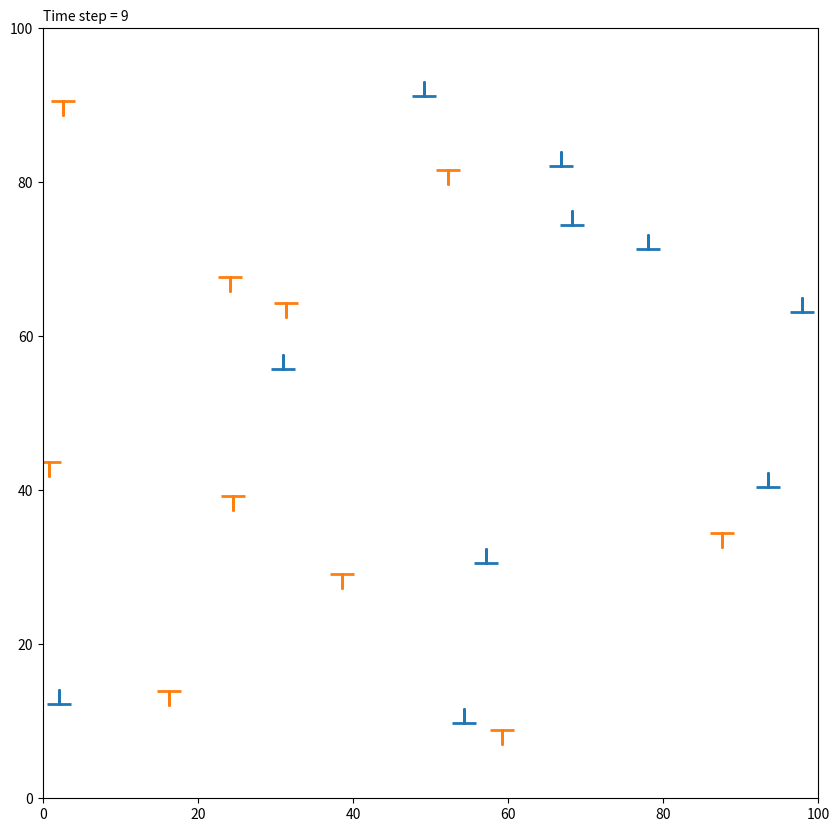

Recreate this plot in Python. (Note: this script raises an exception after producing the figure.)
import numpy as np
import matplotlib.pyplot as plt
import matplotlib.animation as animation
%matplotlib qt5

def initDD(n,D):
#  we use the rand function, which creates a 1D array of random
#  numbers between 0 and 1
    x_array = np.random.random(n)*D
    y_array = np.random.random(n)*D
    b_array = np.ones(n)
# assign b with equal numbers of +1 and -1
    b_array[:n//2]=1
    b_array[n//2:]=-1
    alive=np.ones(n, dtype=bool)
    return x_array,y_array,b_array,alive

def sumDD(n,D,rc,x_pos,y_pos,b_list,alive):
#  set force component to 0
    dx_list=[]
    dy_list=[]
    for x,y in zip(x_pos,y_pos):
        dx = x-x_pos
        dy = y-y_pos
        dx = dx - D*np.round(dx/D)
        dy = dy - D*np.round(dy/D)
        dx_list.append(dx)
        dy_list.append(dy)

        
    fx_array=np.zeros(n)
    for dis1 in range(n):
        fx=np.zeros(n)
        for dis2 in range(n):
            dx=dx_list[dis1][dis2]
            dy=dy_list[dis1][dis2]
            b1=b_list[dis1]
            b2=b_list[dis2]
            dsq = dx**2 + dy**2
            dist = np.sqrt(dsq)
            if np.logical_and(alive[dis1], alive[dis2]):
                if np.logical_and(dist<1.2,b1==-b2):
                    alive[dis1]=False
                    alive[dis2]=False
            if np.logical_and(alive[dis1], alive[dis2]):
                if (0.9 < dist <= rc):
                    fx[dis1] = fx[dis1] + b1*b2*dx*(dx**2-dy**2)/dsq**2
            fx_array=fx_array+fx

# calculate maximum value of force
    fmax=max(abs(fx_array))
    return fx_array,fmax,alive

#  input:  ndis = the number of dislocations
#          nsteps = number of time steps
#          dxmax = maximum move per time step
#
#  output: xi=initial x positions,x = final positions,y,b
#          fx = final forces on each dislocation
#          xdm = the maximum distance a dislocation has moved in the
#          calculation
def DD2D(ndis,nsteps,dxmax):
    xdm_list=[]
    dx_list=[]
    x_pos_list=[]
    y_pos_list=[]
    s_list=[]
    # set size of system (arbitrary)
    D = 100
    # set cutoff to be 1/2 the box length
    rc = D/2
    # initial positions
    x_pos,y_pos,b_list,alive = initDD(ndis,D)
    x_pos_list.append(x_pos.copy())
    y_pos_list.append(y_pos.copy())
    # store initial position
    xi = x_pos.copy()
    # start the time steps
    for step in range(nsteps):
        fx_array,fmax,alive = sumDD(ndis,D,rc,x_pos,y_pos,b_list,alive)
        dt = dxmax/fmax
        x_pos=x_pos+fx_array*dt
        escr=np.where(x_pos>D)
        escl=np.where(x_pos<0)
        x_pos[escr]=x_pos[escr]-D
        x_pos[escl]=x_pos[escl]+D
        xd = x_pos - xi#change in position during run
        xdm=np.max(abs(xd))# find maximum movement
        xdm_list.append(xdm.copy())
        dx_list.append(np.sum(np.abs(fx_array*dt)))
        x_pos_list.append(x_pos.copy())
        y_pos_list.append(y_pos.copy())
        s_list.append(alive)
        xd = xd - D*np.round(xd/D)# remove movement across periodic boundaries
    return xi,x_pos_list,y_pos_list,b_list,xdm_list,dx_list,s_list



def sumDD_climb(n,D,rc,x_pos,y_pos,b_list,alive):
#  set force component to 0
    dx_list=[]
    dy_list=[]
    for x,y in zip(x_pos,y_pos):
        dx = x-x_pos
        dy = y-y_pos
        dx = dx - D*np.round(dx/D)
        dy = dy - D*np.round(dy/D)
        dx_list.append(dx)
        dy_list.append(dy)
     
    fx_array=np.zeros(n)
    fy_array=np.zeros(n)
    for dis1 in range(n):
        fx=np.zeros(n)
        fy=np.zeros(n)
        for dis2 in range(n):
            dx=dx_list[dis1][dis2]
            dy=dy_list[dis1][dis2]
            b1=b_list[dis1]
            b2=b_list[dis2]
            dsq = dx**2 + dy**2
            dist = np.sqrt(dsq)
            if np.logical_and(alive[dis1], alive[dis2]):
                if np.logical_and(dist<1.5,b1==-b2):
                    alive[dis1]=False
                    alive[dis2]=False
            if np.logical_and(alive[dis1], alive[dis2]): # check for anihilation
                if (0.9 < dist <= rc):
                    fx[dis1] = fx[dis1] + b1*b2*dx*(dx**2-dy**2)/dsq**2
                    fy[dis1] = fy[dis1] - b1*b2*dy*(3*dx**2+dy**2)/dsq**2
            fx_array=fx_array+fx
            fy_array=fy_array+fy
    # calculate maximum value of force
    fmax=max([max(abs(fx_array)),max(abs(fy_array))])
    return fx_array, fy_array ,fmax,alive

#  input:  ndis = the number of dislocations
#          nsteps = number of time steps
#          dxmax = maximum move per time step
#
#  output: xi=initial x positions,x = final positions,y,b
#          fx = final forces on each dislocation
#          xdm = the maximum distance a dislocation has moved in the
#          calculation
def DD2D_climb(ndis,nsteps,dxmax):
    xdm_list=[]
    ydm_list=[]
    dy_list=[]
    dx_list=[]
    x_pos_list=[]
    y_pos_list=[]
    s_list=[]
    # set size of system (arbitrary)
    D = 100
    # set cutoff to be 1/2 the box length
    rc = D/2
    # initial positions
    x_pos,y_pos,b_list,alive = initDD(ndis,D)
    x_pos_list.append(x_pos.copy())
    y_pos_list.append(y_pos.copy())
    s_list.append(alive.copy())
    # store initial position
    xi = x_pos.copy()
    yi = y_pos.copy()
    # start the time steps
    for step in range(nsteps):
        fx_array,fy_array,fmax,alive = sumDD_climb(ndis,D,rc,x_pos,y_pos,b_list,alive)
        dt = dxmax/fmax
        x_pos=x_pos+fx_array*dt
        y_pos=y_pos+fy_array*dt*0.1
        escr=np.where(x_pos>D)
        escl=np.where(x_pos<0)
        x_pos[escr]=x_pos[escr]-D
        x_pos[escl]=x_pos[escl]+D
        escr=np.where(y_pos>D)
        escl=np.where(y_pos<0)
        y_pos[escr]=y_pos[escr]-D
        y_pos[escl]=y_pos[escl]+D
        xd = x_pos - xi#change in position during run
        yd= x_pos - yi #where is yi?
        #continue from here
        xdm=np.max(abs(xd))# find maximum x movement
        xdm_list.append(xdm.copy())
        ydm=np.max(abs(yd))
        ydm_list.append(ydm.copy())
        dx_list.append(np.sum(np.abs(fx_array*dt)))
        dy_list.append(np.sum(np.abs(fy_array*dt)))
        x_pos_list.append(x_pos.copy())
        y_pos_list.append(y_pos.copy())
        s_list.append(alive.copy())
        xd = xd - D*np.round(xd/D)# remove movement across periodic boundaries
        yd = yd - D*np.round(yd/D)
    return xi,x_pos_list,y_pos_list,b_list,xdm_list,dx_list,s_list

def plot_dis(x_pos,y_pos,n):
    mbot = ((-7, 0), (0, 0), (0, -8), (0, 0), (7, 0))
    mtop = ((-7, 0), (0, 0), (0, 8), (0, 0), (7, 0))
    fig, ax = plt.subplots()
    scat = ax.scatter(x_pos[:n//2],y_pos[:n//2],c='red',s=200,cmap='viridis',marker=mtop)
    scat2 = ax.scatter(x_pos[n//2:],y_pos[n//2:],c='blue',s=200,cmap='viridis',marker=mbot)

mbot = ((-7, 0), (0, 0), (0, -8), (0, 0), (7, 0))
mtop = ((-7, 0), (0, 0), (0, 8), (0, 0), (7, 0))

x_pos_list=[]
y_pos_list=[]
for n in range(10):
    D =100
    rc=D/2
    n_dis=20
    x_pos,y_pos,b_list,alive = initDD(n_dis,D)
    #plot_dis(x_pos,y_pos,n_dis)
    x_pos_list.append(x_pos.copy())
    y_pos_list.append(y_pos.copy())

n_dis=20
n_steps=400
max_dx=0.3
xi,x_pos_list_glide,y_pos_list_glide,b_list,xdm,f_res,s_list_glide = DD2D(n_dis,n_steps,max_dx)

n_dis=20
n_steps=500
max_dx=0.7
xi,x_pos_list_climb,y_pos_list_climb,b_list,xdm,f_res,s_list_glide = DD2D_climb(n_dis,n_steps,max_dx)

x_pos_list = x_pos_list_glide
x_pos_list = x_pos_list_glide
s_list = s_list_glide

#x_pos_list = x_pos_list_climb
#x_pos_list = x_pos_list_glide
#s_list = s_list_glide

mbot = ((-7, 0), (0, 0), (0, -8), (0, 0), (7, 0))
mtop = ((-7, 0), (0, 0), (0, 8), (0, 0), (7, 0))

D=100
n=n_dis
fig = plt.figure(figsize=(10,10))
ax=plt.axes(xlim=(0,D),ylim=(0,D))
line_up, = ax.plot([],[],marker=mtop,ms=20,lw=0,mew=2)
line_down, = ax.plot([],[],marker=mbot,ms=20,lw=0,mew=2)
time_step =ax.text(0,101,'')


def init():
    line_up.set_data([],[]) 
    line_down.set_data([],[])
    time_step.set_text('Time step = 0')             
    return line_up, line_down, time_step
    
def animate(i):
    x_up=x_pos_list[i][:n//2]
    x_up=x_up[np.where(s_list[i][:n//2])]
    y_up=y_pos_list[i][:n//2]
    y_up=y_up[np.where(s_list[i][:n//2])]
    x_down=x_pos_list[i][n//2:]
    x_down=x_down[np.where(s_list[i][n//2:])]
    y_down=y_pos_list[i][n//2:]
    y_down=y_down[np.where(s_list[i][n//2:])]
    line_up.set_data(x_up,y_up) 
    line_down.set_data(x_down,y_down)# update the data
    time_step.set_text('Time step = {:}'.format(i)) 
    return line_up, line_down,

ani = animation.FuncAnimation(fig, animate, init_func=init ,frames=n_steps,
                              interval=1,blit=False)

ani.save('glide.gif',writer='imagemagick',fps=30)